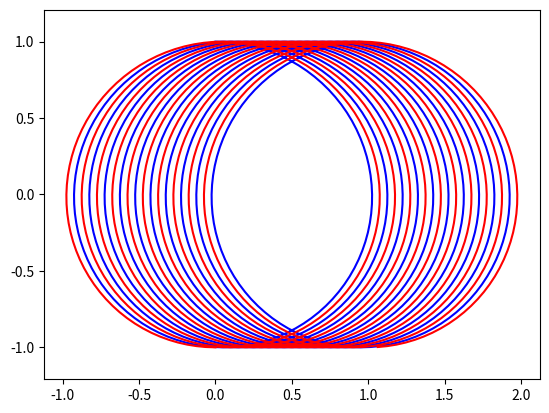

This chart was generated by the following Python code:
import matplotlib.pyplot as plt
import matplotlib.animation as animation
import numpy as np

D = 2  # 工具直径
rotation_speed = 6000  # 回転速度
feed_speed = 10  # 送り速度
theta_0 = 0  # 初期角度
R = D / 2  # 工具半径

fig, ax = plt.subplots()
ax.set_aspect("equal", "datalim")
# ax.set_ylim(-2, 2)


x = []
y = []
x2 = []
y2 = []

T = 10  # 時間幅（ｓ）
N = 100000  # Ｔをいくつに分けるかdefault=100000
h = float(T / N)

for i in range(1000):
    t = i * h
    theta = np.radians(theta_0 + np.degrees((rotation_speed / 60) * 2 * np.pi * t))

    x_tmp = R * np.sin(theta) + feed_speed * t
    y_tmp = R * np.cos(theta)

    x2_tmp = R * np.sin(theta + np.pi) + feed_speed * t
    y2_tmp = R * np.cos(theta + np.pi)

    x.append(x_tmp)
    y.append(y_tmp)

    x2.append(x2_tmp)
    y2.append(y2_tmp)


plt.plot(x, y, color="b")
plt.plot(x2, y2, color="r")
plt.show()
